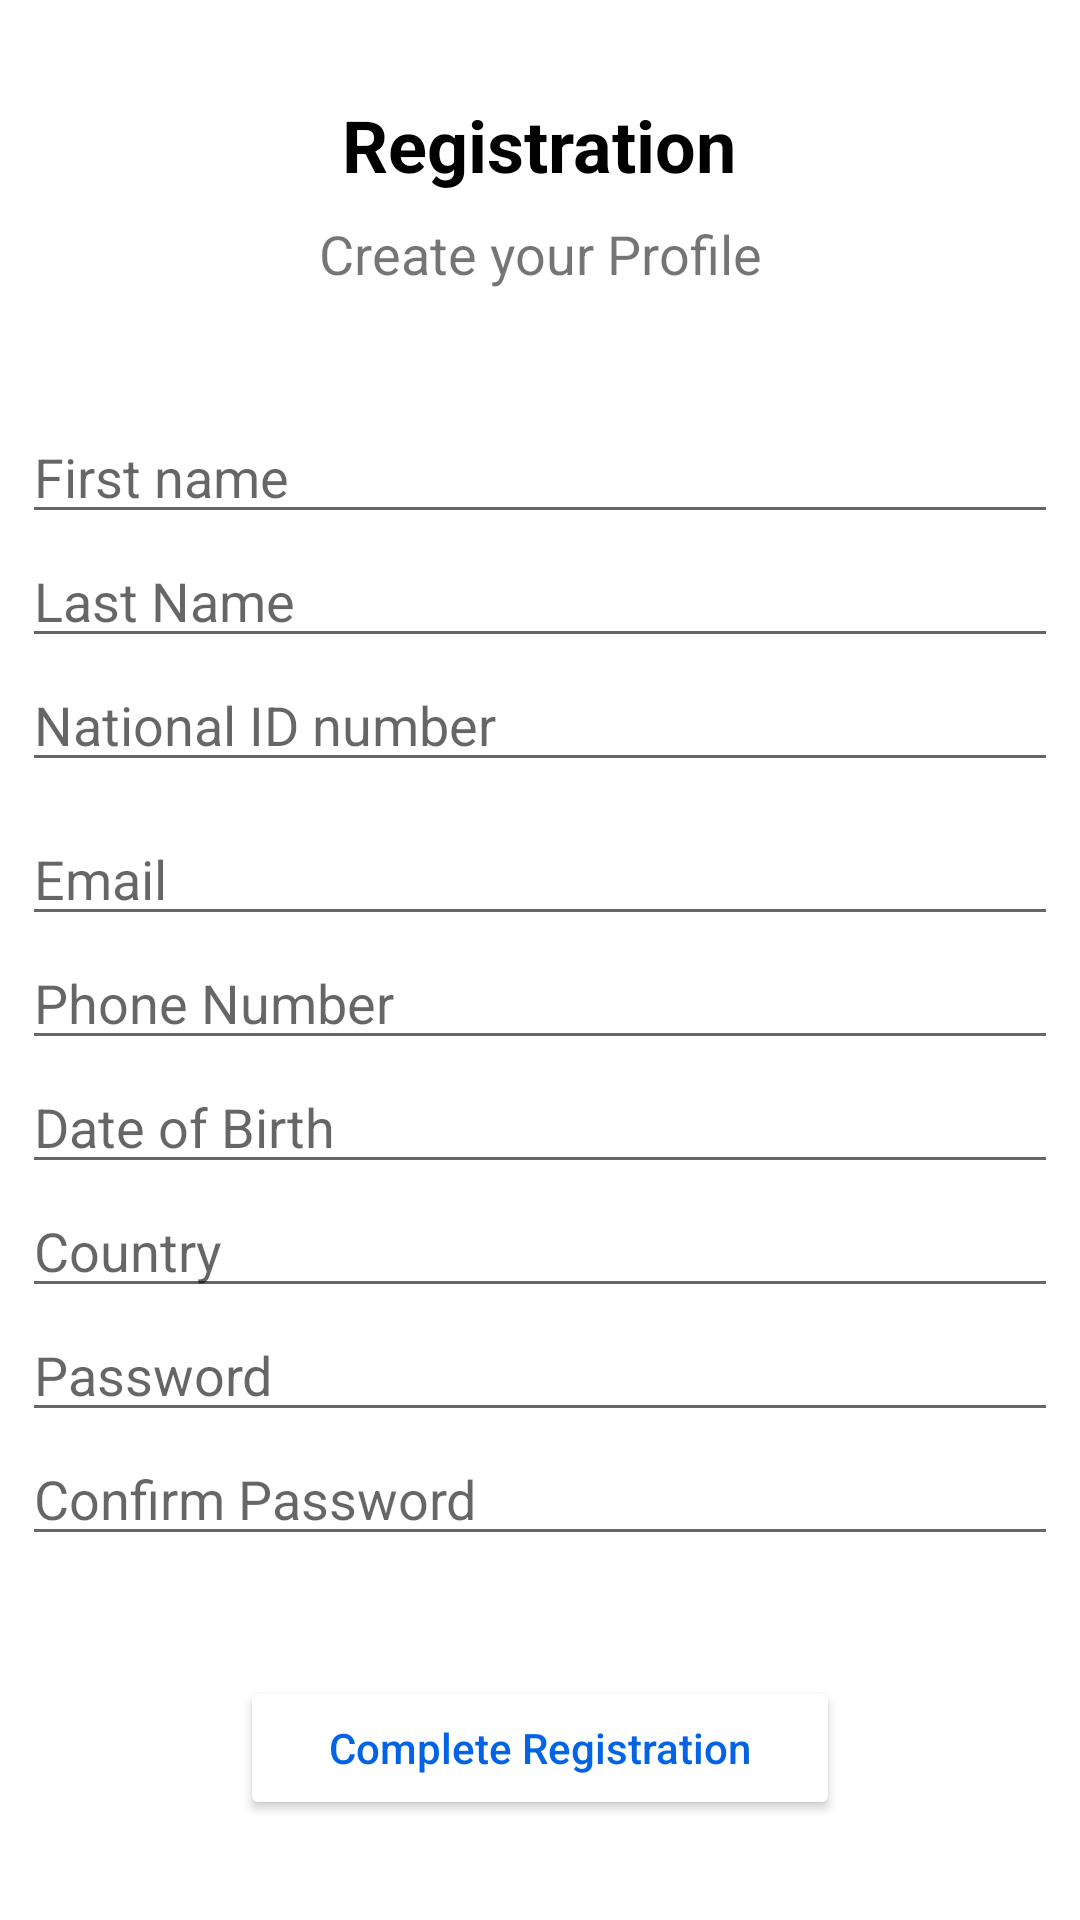

Write the Android layout XML for this screen, with the resource values it uses.
<!-- AndroidManifest.xml: application theme Theme.HokelaMini -->
<!-- res/layout/activity_register.xml -->
<?xml version="1.0" encoding="utf-8"?>
<androidx.coordinatorlayout.widget.CoordinatorLayout xmlns:android="http://schemas.android.com/apk/res/android"
    xmlns:app="http://schemas.android.com/apk/res-auto"
    xmlns:tools="http://schemas.android.com/tools"
    tools:context=".Register"
    android:layout_width="match_parent"
    android:layout_height="match_parent">

    <ScrollView
        android:layout_width="match_parent"
        android:layout_height="match_parent">

        <androidx.constraintlayout.widget.ConstraintLayout
            android:layout_width="match_parent"
            android:layout_height="wrap_content">

            <TextView
                android:id="@+id/textView"
                android:layout_width="wrap_content"
                android:layout_height="wrap_content"
                android:layout_marginTop="32dp"
                android:text="Registration"
                android:textColor="@android:color/black"
                android:textSize="24sp"
                android:textStyle="bold"
                app:layout_constraintEnd_toEndOf="parent"
                app:layout_constraintHorizontal_bias="0.498"
                app:layout_constraintStart_toStartOf="parent"
                app:layout_constraintTop_toTopOf="parent" />

            <TextView
                android:id="@+id/textView3"
                android:layout_width="wrap_content"
                android:layout_height="wrap_content"
                android:layout_marginTop="8dp"
                android:text="Create your Profile"
                android:textSize="18sp"
                app:layout_constraintEnd_toEndOf="parent"
                app:layout_constraintStart_toStartOf="parent"
                app:layout_constraintTop_toBottomOf="@+id/textView" />


            <EditText
                android:id="@+id/email"
                android:layout_width="0dp"
                android:layout_height="wrap_content"
                android:layout_marginTop="40dp"
                android:hint="First name"
                app:layout_constraintEnd_toEndOf="@id/guideline_right"
                app:layout_constraintHorizontal_bias="1.0"
                app:layout_constraintStart_toStartOf="@id/guideline_left"
                app:layout_constraintTop_toBottomOf="@+id/textView3" />

            <EditText
                android:id="@+id/pass"
                android:layout_width="0dp"
                android:layout_height="wrap_content"
                android:hint="Last Name"
                app:layout_constraintEnd_toEndOf="@id/guideline_right"
                app:layout_constraintStart_toStartOf="@id/guideline_left"
                app:layout_constraintTop_toBottomOf="@id/email" />

            <EditText
                android:id="@+id/idText"
                android:layout_width="0dp"
                android:layout_height="wrap_content"
                android:hint="National ID number"
                android:inputType="number"
                app:layout_constraintEnd_toEndOf="@id/guideline_right"
                app:layout_constraintStart_toStartOf="@id/guideline_left"
                app:layout_constraintTop_toBottomOf="@id/pass" />

            <EditText
                android:id="@+id/user_email"
                android:layout_width="0dp"
                android:layout_height="wrap_content"
                android:hint="Email"
                android:inputType="textEmailAddress"
                android:layout_marginTop="10dp"
                app:layout_constraintEnd_toEndOf="@id/guideline_right"
                app:layout_constraintStart_toStartOf="@id/guideline_left"
                app:layout_constraintTop_toBottomOf="@id/idText" />

            <EditText
                android:id="@+id/phone_number"
                android:layout_width="0dp"
                android:layout_height="wrap_content"
                android:hint="Phone Number"
                app:layout_constraintEnd_toEndOf="@id/guideline_right"
                app:layout_constraintStart_toStartOf="@id/guideline_left"
                app:layout_constraintTop_toBottomOf="@id/user_email" />

            <EditText
                android:id="@+id/dob"
                android:layout_width="0dp"
                android:layout_height="wrap_content"
                android:hint="Date of Birth"
                app:layout_constraintEnd_toEndOf="@id/guideline_right"
                app:layout_constraintStart_toStartOf="@id/guideline_left"
                app:layout_constraintTop_toBottomOf="@id/phone_number" />

            <EditText
                android:id="@+id/country"
                android:layout_width="0dp"
                android:layout_height="wrap_content"
                android:hint="Country"
                app:layout_constraintEnd_toEndOf="@id/guideline_right"
                app:layout_constraintStart_toStartOf="@id/guideline_left"
                app:layout_constraintTop_toBottomOf="@id/dob" />

            <EditText
                android:id="@+id/password"
                android:layout_width="0dp"
                android:layout_height="wrap_content"
                android:inputType="textPassword"
                android:hint="Password"
                app:layout_constraintEnd_toEndOf="@id/guideline_right"
                app:layout_constraintStart_toStartOf="@id/guideline_left"
                app:layout_constraintTop_toBottomOf="@id/country"/>

            <EditText
                android:id="@+id/password_confirm"
                android:layout_width="0dp"
                android:layout_height="wrap_content"
                android:inputType="textPassword"
                android:hint="Confirm Password"
                app:layout_constraintEnd_toEndOf="@id/guideline_right"
                app:layout_constraintStart_toStartOf="@id/guideline_left"
                app:layout_constraintTop_toBottomOf="@id/password"/>

            <androidx.constraintlayout.widget.Guideline
                android:id="@+id/guideline_right"
                android:layout_width="wrap_content"
                android:layout_height="wrap_content"
                android:orientation="vertical"
                app:layout_constraintGuide_percent="0.98" />

            <androidx.constraintlayout.widget.Guideline
                android:id="@+id/guideline_left"
                android:layout_width="wrap_content"
                android:layout_height="wrap_content"
                android:orientation="vertical"
                app:layout_constraintGuide_percent="0.02" />

            <Button
                android:id="@+id/submitButton"
                android:layout_width="200sp"
                android:layout_height="wrap_content"
                android:layout_marginTop="40dp"
                android:text="Complete Registration"
                android:textAllCaps="false"
                android:backgroundTint="#fff"
                android:textColor="@color/colorPrimary"
                app:layout_constraintEnd_toStartOf="@+id/guideline_right"
                app:layout_constraintStart_toStartOf="@+id/guideline_left"
                app:layout_constraintTop_toBottomOf="@+id/password_confirm" />

        </androidx.constraintlayout.widget.ConstraintLayout>
    </ScrollView>
</androidx.coordinatorlayout.widget.CoordinatorLayout>
<!-- resources referenced by this layout -->
<resources>
  <color name="colorPrimary">#0264E4</color>
  <style name="Theme.HokelaMini" parent="Theme.MaterialComponents.DayNight.NoActionBar">
          
          <item name="colorPrimary">@color/purple_500</item>
          <item name="colorPrimaryVariant">@color/purple_700</item>
          <item name="colorOnPrimary">@color/white</item>
          
          <item name="colorSecondary">@color/teal_200</item>
          <item name="colorSecondaryVariant">@color/teal_700</item>
          <item name="colorOnSecondary">@color/black</item>
          
          <item name="android:statusBarColor" tools:targetApi="l">?attr/colorPrimaryVariant</item>
          
      </style>
  <color name="purple_500">#FF6200EE</color>
  <color name="purple_700">#FF3700B3</color>
  <color name="white">#FFFFFFFF</color>
  <color name="teal_200">#FF03DAC5</color>
  <color name="teal_700">#FF018786</color>
  <color name="black">#FF000000</color>
</resources>
